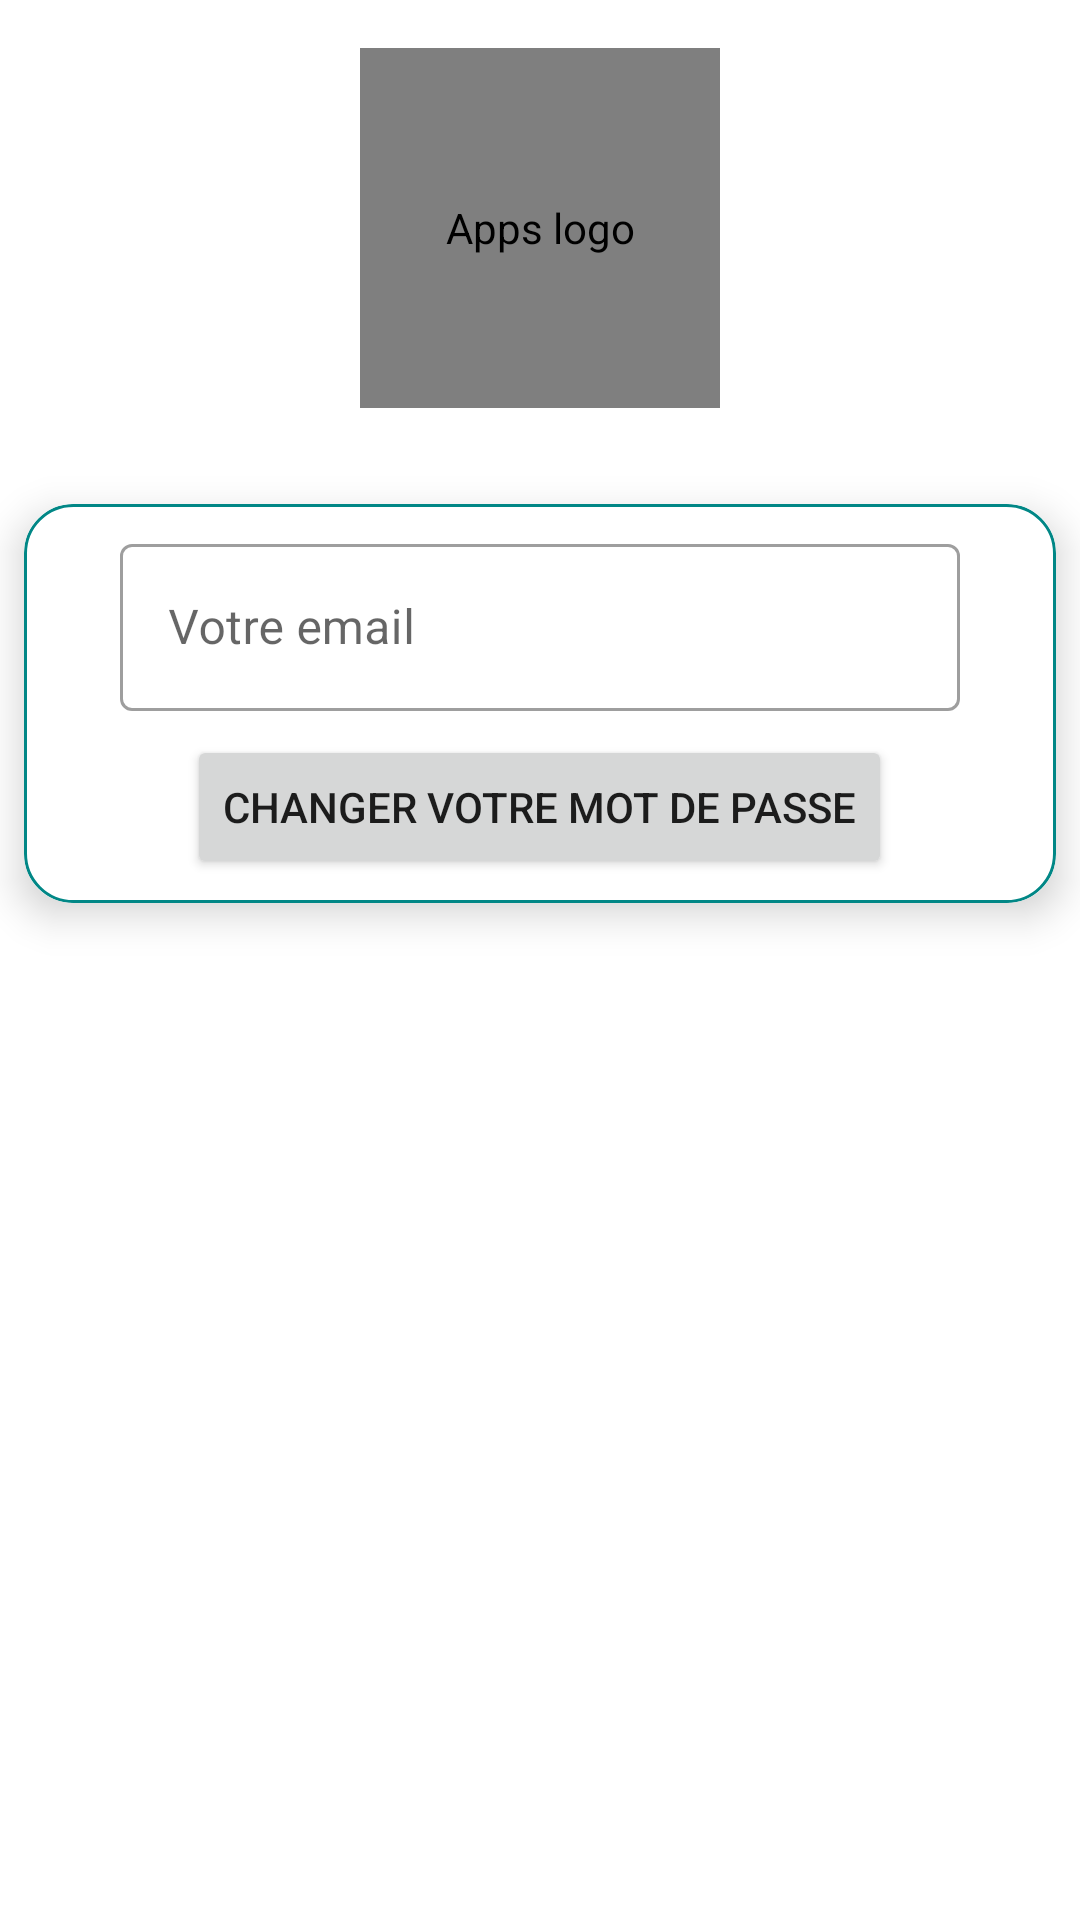

This screen was rendered from an Android layout file. Write that file and the resources it references.
<!-- AndroidManifest.xml: application theme Theme.Tradi_P -->
<!-- res/layout/activity_treset_password.xml -->
<?xml version="1.0" encoding="utf-8"?>
<androidx.constraintlayout.widget.ConstraintLayout xmlns:android="http://schemas.android.com/apk/res/android"
    xmlns:app="http://schemas.android.com/apk/res-auto"
    xmlns:tools="http://schemas.android.com/tools"
    android:layout_width="match_parent"
    android:layout_height="match_parent"
    tools:context=".tlogin.TResetPasswordActivity">

    
    <include
        layout="@layout/custom_progressbar"
        android:id="@+id/progressBar"
        android:visibility="gone"/>
    

    <com.mikhaellopez.circularimageview.CircularImageView
        android:id="@+id/ivAvatar"
        android:layout_width="120dp"
        android:layout_height="120dp"
        android:layout_marginTop="16dp"
        android:contentDescription="@string/app_s_logo"
        android:src="@drawable/a0_ic_user"
        app:layout_constraintEnd_toEndOf="parent"
        app:layout_constraintHorizontal_bias="0.5"
        app:layout_constraintStart_toStartOf="parent"
        app:layout_constraintTop_toTopOf="parent" />

    <androidx.cardview.widget.CardView
        android:layout_width="match_parent"
        android:layout_height="wrap_content"
        android:layout_marginStart="8dp"
        android:layout_marginTop="32dp"
        android:layout_marginEnd="8dp"
        app:cardCornerRadius="16dp"
        app:cardElevation="8dp"
        app:layout_constraintEnd_toEndOf="parent"
        app:layout_constraintStart_toStartOf="parent"
        app:layout_constraintTop_toBottomOf="@+id/ivAvatar">

        <LinearLayout
            android:id="@+id/llResetPassword"
            android:layout_width="match_parent"
            android:layout_height="wrap_content"
            android:background="@drawable/a0_shape_card_border"
            android:gravity="center"
            android:orientation="vertical"
            android:paddingStart="32dp"
            android:paddingTop="8dp"
            android:paddingEnd="32dp"
            tools:visibility="invisible">

            <com.google.android.material.textfield.TextInputLayout
                style="@style/Widget.MaterialComponents.TextInputLayout.OutlinedBox"
                android:layout_width="match_parent"
                android:layout_height="match_parent"
                android:gravity="center">

                <com.google.android.material.textfield.TextInputEditText
                    android:id="@+id/etEmail"
                    android:layout_width="match_parent"
                    android:layout_height="wrap_content"
                    android:layout_marginTop="8dp"
                    android:hint="@string/enter_email"
                    android:inputType="textEmailAddress" />

            </com.google.android.material.textfield.TextInputLayout>

            <Button
                android:id="@+id/btnResetPassword"
                android:layout_width="wrap_content"
                android:layout_height="wrap_content"
                android:layout_marginTop="8dp"
                android:layout_marginBottom="8dp"
                android:onClick="btnResetPasswordClick"
                android:text="@string/reset_password" />

        </LinearLayout>

        <LinearLayout
            android:id="@+id/llMessageResetPassword"
            android:layout_width="match_parent"
            android:layout_height="wrap_content"
            android:background="@drawable/a0_shape_card_border"
            android:gravity="center"
            android:orientation="vertical"
            android:padding="14dp"
            android:visibility="gone"
            tools:visibility="visible">

            <TextView
                android:id="@+id/tvMessage"
                android:layout_width="match_parent"
                android:layout_height="wrap_content"
                android:gravity="center"
                android:text=""
                android:textAppearance="@style/TextAppearance.AppCompat.Medium"
                tools:text="@string/reset_password_instructions" />

            <LinearLayout
                android:layout_width="match_parent"
                android:layout_height="match_parent"
                android:orientation="horizontal">

                <Button
                    android:id="@+id/btnRetry"
                    android:layout_width="wrap_content"
                    android:layout_height="wrap_content"
                    android:layout_margin="8dp"
                    android:layout_weight="1"
                    android:text="@string/retry"
                    android:textColor="@color/primaryTextColor" />

                <Button
                    android:id="@+id/btnClose"
                    android:layout_width="wrap_content"
                    android:layout_height="wrap_content"
                    android:layout_margin="8dp"
                    android:layout_weight="1"
                    android:onClick="btnCloseClick"
                    android:text="@string/close"
                    android:textColor="@color/primaryTextColor" />
            </LinearLayout>


        </LinearLayout>
    </androidx.cardview.widget.CardView>

</androidx.constraintlayout.widget.ConstraintLayout>
<!-- res/layout/custom_progressbar.xml (included above) -->
<?xml version="1.0" encoding="utf-8"?>
<androidx.cardview.widget.CardView xmlns:android="http://schemas.android.com/apk/res/android"
    android:layout_width="match_parent"
    android:layout_height="match_parent"
    android:background="#33ffffff"
    android:elevation="16dp">

    
    <LinearLayout
        android:layout_width="match_parent"
        android:layout_height="match_parent"
        android:orientation="vertical"
        android:gravity="center">

        <ProgressBar
            android:id="@+id/progressBar"
            style="?android:attr/progressBarStyle"
            android:layout_width="wrap_content"
            android:layout_height="wrap_content" />

        <TextView
            android:id="@+id/tvProgressBar"
            android:layout_width="wrap_content"
            android:layout_height="wrap_content"
            android:layout_marginTop="8dp"
            android:text="@string/loading_please_wait"
            android:textColor="@color/primaryDarkColor" />
    </LinearLayout>
</androidx.cardview.widget.CardView>
<!-- resources referenced by this layout -->
<resources>
  <color name="primaryDarkColor">#b91400</color>
  <color name="primaryTextColor">#fafafa</color>
  <!-- drawable a0_shape_card_border (drawable) -->
  <?xml version="1.0" encoding="utf-8"?>
  <shape xmlns:android="http://schemas.android.com/apk/res/android"
      android:shape="rectangle">
      <stroke android:width="1dp"
          android:color="@color/design_default_color_secondary_variant"/>
      <corners android:radius="16dp"/>
  
  </shape>
  <string name="app_s_logo">Apps logo</string>
  <string name="close">Close</string>
  <string name="enter_email">Votre email</string>
  <string name="loading_please_wait">Loading, please wait ...</string>
  <string name="reset_password">Changer votre mot de passe</string>
  <string name="reset_password_instructions">La réinitialisation du mot de passe a été envoyée par e-mail : %1$s</string>
  <string name="retry">Retry</string>
  <style name="Theme.Tradi_P" parent="Theme.MaterialComponents.DayNight.DarkActionBar">
          
          <item name="colorPrimary">@color/primaryColor</item>
          <item name="colorPrimaryVariant">@color/primaryLightColor</item>
          <item name="colorOnPrimary">@color/primaryDarkColor</item>
          
          <item name="colorSecondary">@color/secondaryColor</item>
          <item name="colorSecondaryVariant">@color/secondaryLightColor</item>
          <item name="colorOnSecondary">@color/secondaryDarkColor</item>
          
          <item name="android:statusBarColor">?attr/colorPrimaryVariant</item>
          
      </style>
  <color name="primaryColor">#f4511d</color>
  <color name="primaryLightColor">#ff844b</color>
  <color name="secondaryColor">#a1887f</color>
  <color name="secondaryLightColor">#d3b8ae</color>
  <color name="secondaryDarkColor">#725b53</color>
</resources>
